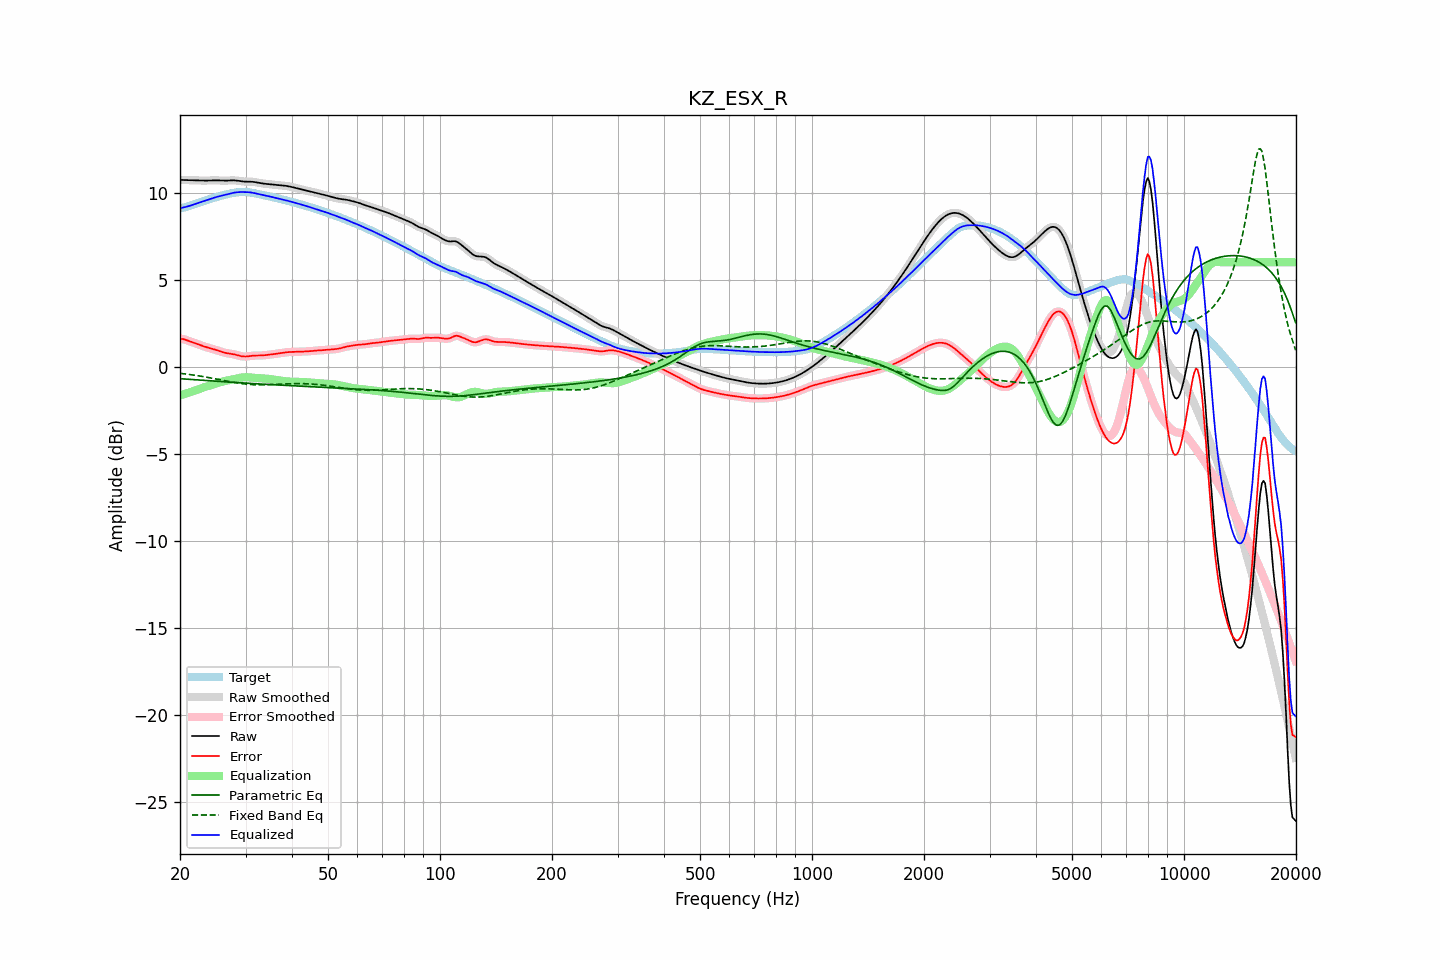

The table this chart was drawn from, first rows:
frequency, raw, error, smoothed, error_smoothed, equalization, parametric_eq, fixed_band_eq, equalized_raw, equalized_smoothed, target
20.00, 10.73, 1.62, 10.73, 1.62, -1.63, -0.68, -0.37, 9.10, 9.10, 9.11
20.20, 10.73, 1.61, 10.73, 1.61, -1.61, -0.69, -0.38, 9.12, 9.12, 9.12
20.40, 10.72, 1.59, 10.72, 1.59, -1.58, -0.69, -0.39, 9.14, 9.14, 9.13
20.61, 10.72, 1.56, 10.72, 1.56, -1.56, -0.70, -0.41, 9.16, 9.16, 9.15
20.81, 10.72, 1.53, 10.72, 1.53, -1.53, -0.71, -0.42, 9.19, 9.19, 9.18
21.02, 10.71, 1.50, 10.71, 1.50, -1.50, -0.71, -0.43, 9.21, 9.21, 9.21
21.23, 10.71, 1.47, 10.71, 1.47, -1.47, -0.72, -0.44, 9.24, 9.24, 9.24
21.44, 10.71, 1.44, 10.71, 1.44, -1.44, -0.73, -0.45, 9.27, 9.27, 9.27
21.66, 10.71, 1.40, 10.71, 1.40, -1.41, -0.73, -0.47, 9.30, 9.30, 9.30
21.87, 10.70, 1.37, 10.70, 1.37, -1.37, -0.74, -0.48, 9.33, 9.33, 9.33
22.09, 10.70, 1.34, 10.70, 1.34, -1.34, -0.75, -0.50, 9.37, 9.37, 9.36
22.31, 10.70, 1.30, 10.70, 1.30, -1.30, -0.75, -0.51, 9.40, 9.40, 9.39
22.54, 10.69, 1.27, 10.69, 1.27, -1.27, -0.76, -0.52, 9.43, 9.43, 9.43
22.76, 10.69, 1.23, 10.69, 1.23, -1.24, -0.77, -0.54, 9.46, 9.46, 9.46
22.99, 10.69, 1.20, 10.69, 1.20, -1.20, -0.77, -0.55, 9.48, 9.48, 9.49
23.22, 10.69, 1.17, 10.69, 1.17, -1.17, -0.78, -0.57, 9.51, 9.51, 9.52
23.45, 10.69, 1.14, 10.69, 1.14, -1.14, -0.79, -0.59, 9.54, 9.55, 9.55
23.69, 10.69, 1.11, 10.69, 1.11, -1.11, -0.79, -0.60, 9.58, 9.58, 9.58
23.92, 10.69, 1.09, 10.69, 1.09, -1.09, -0.80, -0.62, 9.61, 9.61, 9.61
24.16, 10.70, 1.06, 10.70, 1.06, -1.06, -0.80, -0.64, 9.64, 9.64, 9.64
24.40, 10.70, 1.04, 10.70, 1.04, -1.03, -0.81, -0.65, 9.67, 9.67, 9.67
24.65, 10.70, 1.01, 10.70, 1.01, -1.00, -0.82, -0.67, 9.70, 9.70, 9.70
24.89, 10.70, 0.98, 10.70, 0.98, -0.98, -0.82, -0.69, 9.73, 9.73, 9.72
25.14, 10.70, 0.95, 10.70, 0.95, -0.95, -0.83, -0.71, 9.75, 9.75, 9.75
25.39, 10.70, 0.92, 10.70, 0.92, -0.92, -0.84, -0.73, 9.78, 9.78, 9.78
25.65, 10.69, 0.89, 10.69, 0.89, -0.89, -0.84, -0.74, 9.80, 9.80, 9.80
25.91, 10.69, 0.86, 10.69, 0.86, -0.86, -0.85, -0.76, 9.83, 9.83, 9.83
26.16, 10.68, 0.83, 10.68, 0.83, -0.83, -0.85, -0.78, 9.85, 9.85, 9.85
26.43, 10.68, 0.80, 10.68, 0.81, -0.81, -0.86, -0.80, 9.87, 9.87, 9.88
26.69, 10.69, 0.79, 10.69, 0.79, -0.79, -0.87, -0.82, 9.90, 9.90, 9.90
26.96, 10.69, 0.77, 10.69, 0.77, -0.77, -0.87, -0.83, 9.92, 9.92, 9.92
27.23, 10.70, 0.76, 10.70, 0.76, -0.76, -0.88, -0.85, 9.94, 9.94, 9.94
27.50, 10.70, 0.74, 10.70, 0.74, -0.74, -0.88, -0.87, 9.97, 9.97, 9.96
27.77, 10.70, 0.73, 10.70, 0.73, -0.72, -0.89, -0.88, 9.99, 9.99, 9.98
28.05, 10.70, 0.71, 10.70, 0.71, -0.70, -0.90, -0.90, 10.00, 10.00, 9.99
28.33, 10.69, 0.68, 10.69, 0.68, -0.68, -0.90, -0.92, 10.01, 10.01, 10.01
28.62, 10.68, 0.66, 10.68, 0.66, -0.66, -0.91, -0.93, 10.02, 10.02, 10.02
28.90, 10.66, 0.63, 10.66, 0.63, -0.64, -0.91, -0.94, 10.03, 10.03, 10.03
29.19, 10.65, 0.61, 10.65, 0.61, -0.62, -0.92, -0.96, 10.03, 10.03, 10.04
29.48, 10.64, 0.60, 10.64, 0.60, -0.61, -0.93, -0.97, 10.03, 10.03, 10.04
29.78, 10.63, 0.59, 10.63, 0.59, -0.60, -0.93, -0.98, 10.03, 10.03, 10.04
30.08, 10.63, 0.59, 10.63, 0.59, -0.60, -0.94, -0.99, 10.03, 10.03, 10.04
30.38, 10.63, 0.60, 10.63, 0.60, -0.60, -0.94, -1.00, 10.02, 10.02, 10.03
30.68, 10.63, 0.61, 10.63, 0.61, -0.61, -0.95, -1.01, 10.02, 10.02, 10.02
30.99, 10.63, 0.62, 10.63, 0.62, -0.62, -0.95, -1.02, 10.01, 10.01, 10.00
31.30, 10.62, 0.64, 10.62, 0.63, -0.63, -0.96, -1.02, 9.99, 9.99, 9.99
31.61, 10.61, 0.64, 10.61, 0.64, -0.63, -0.97, -1.03, 9.98, 9.98, 9.97
31.93, 10.60, 0.65, 10.60, 0.65, -0.64, -0.97, -1.03, 9.95, 9.95, 9.95
32.24, 10.58, 0.65, 10.58, 0.65, -0.65, -0.98, -1.03, 9.93, 9.93, 9.93
32.57, 10.56, 0.65, 10.56, 0.65, -0.65, -0.98, -1.04, 9.91, 9.91, 9.91
32.89, 10.54, 0.65, 10.54, 0.65, -0.65, -0.99, -1.04, 9.89, 9.89, 9.89
33.22, 10.53, 0.65, 10.53, 0.65, -0.66, -0.99, -1.04, 9.87, 9.87, 9.87
33.55, 10.51, 0.66, 10.51, 0.66, -0.66, -1.00, -1.04, 9.85, 9.85, 9.85
33.89, 10.50, 0.67, 10.50, 0.67, -0.67, -1.00, -1.03, 9.83, 9.83, 9.83
34.23, 10.49, 0.68, 10.49, 0.68, -0.68, -1.01, -1.03, 9.81, 9.81, 9.81
34.57, 10.49, 0.69, 10.49, 0.69, -0.69, -1.01, -1.03, 9.80, 9.79, 9.79
34.92, 10.48, 0.70, 10.48, 0.70, -0.70, -1.02, -1.03, 9.77, 9.77, 9.77
35.27, 10.47, 0.72, 10.47, 0.72, -0.71, -1.02, -1.02, 9.75, 9.75, 9.75
35.62, 10.46, 0.73, 10.46, 0.73, -0.73, -1.03, -1.02, 9.73, 9.73, 9.73
35.97, 10.45, 0.74, 10.45, 0.74, -0.74, -1.03, -1.01, 9.71, 9.71, 9.71
... 635 more rows
